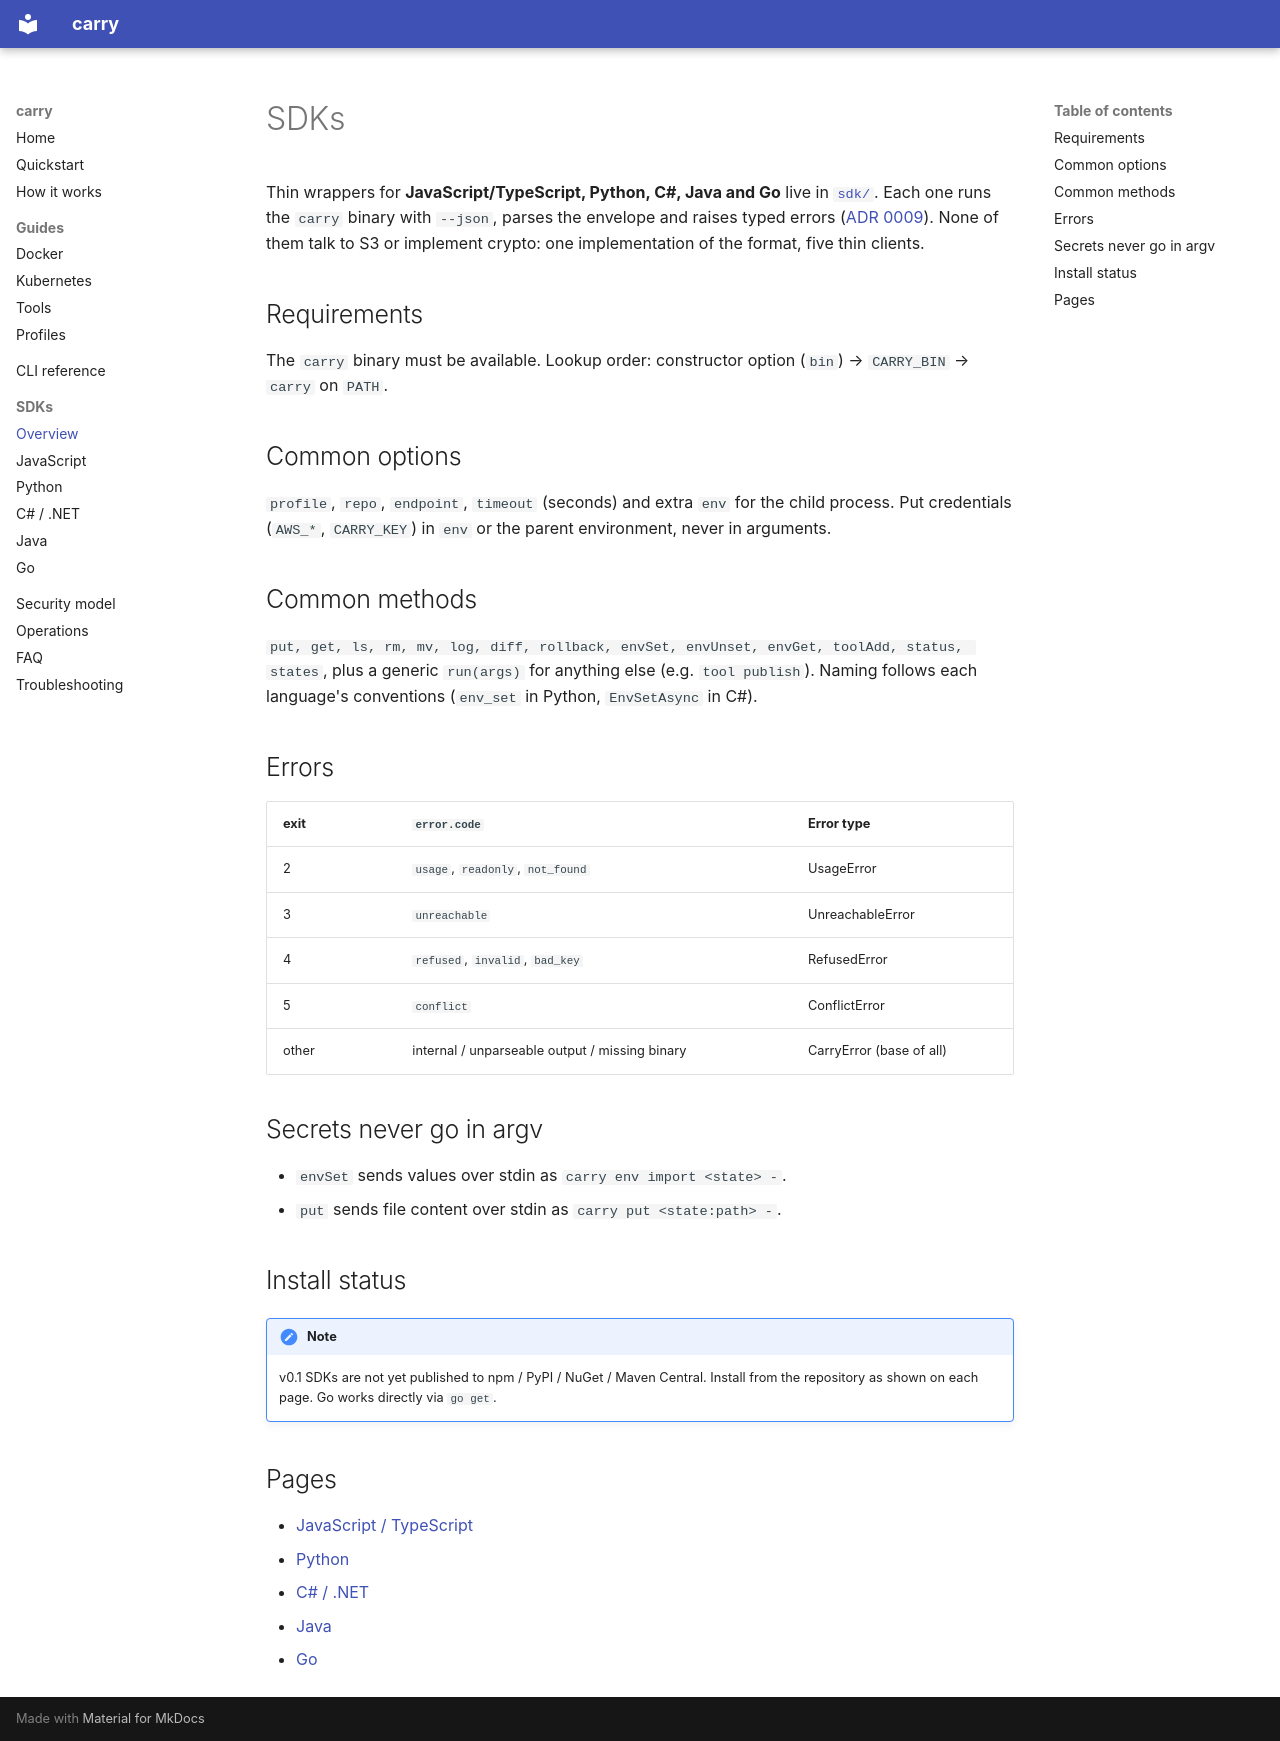

repository: muthuishere/carry · page: sdk/index.html · generator: mkdocs

# SDKs

Thin wrappers for **JavaScript/TypeScript, Python, C#, Java and Go** live in [`sdk/`](https://github.com/muthuishere/carry/tree/main/sdk). Each one runs the `carry` binary with `--json`, parses the envelope and raises typed errors ([ADR 0009](https://github.com/muthuishere/carry/blob/main/docs/adr/0009-language-wrappers-over-the-cli.md)). None of them talk to S3 or implement crypto: one implementation of the format, five thin clients.

## Requirements

The `carry` binary must be available. Lookup order: constructor option (`bin`) → `CARRY_BIN` → `carry` on `PATH`.

## Common options

`profile`, `repo`, `endpoint`, `timeout` (seconds) and extra `env` for the child process. Put credentials (`AWS_*`, `CARRY_KEY`) in `env` or the parent environment, never in arguments.

## Common methods

`put, get, ls, rm, mv, log, diff, rollback, envSet, envUnset, envGet, toolAdd, status, states`, plus a generic `run(args)` for anything else (e.g. `tool publish`). Naming follows each language's conventions (`env_set` in Python, `EnvSetAsync` in C#).

## Errors

| exit | `error.code` | Error type |
|---|---|---|
| 2 | `usage`, `readonly`, `not_found` | UsageError |
| 3 | `unreachable` | UnreachableError |
| 4 | `refused`, `invalid`, `bad_key` | RefusedError |
| 5 | `conflict` | ConflictError |
| other | internal / unparseable output / missing binary | CarryError (base of all) |

## Secrets never go in argv

- `envSet` sends values over stdin as `carry env import <state> -`.
- `put` sends file content over stdin as `carry put <state:path> -`.

## Install status

!!! note
    v0.1 SDKs are not yet published to npm / PyPI / NuGet / Maven Central. Install from the repository as shown on each page. Go works directly via `go get`.

## Pages

- [JavaScript / TypeScript](javascript.md)
- [Python](python.md)
- [C# / .NET](dotnet.md)
- [Java](java.md)
- [Go](go.md)
